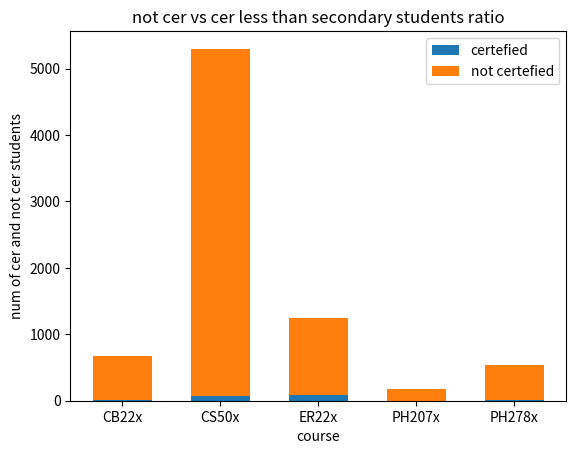

Source code (Python):
import matplotlib.pyplot as plt
course=['CB22x','CS50x','ER22x','PH207x','PH278x']
num_of_ncer=[652,5235,1164,168,529]                                                                                                                                                                                                     
num_of_cer=[14,65,87,3,12]
plt.bar(course,num_of_cer,.6,label="certefied")
plt.bar(course,num_of_ncer,.6,bottom=num_of_cer,label="not certefied")
plt.xlabel('course')
plt.ylabel('num of cer and not cer students')
plt.title("not cer vs cer less than secondary students ratio")
plt.legend()
plt.show()
